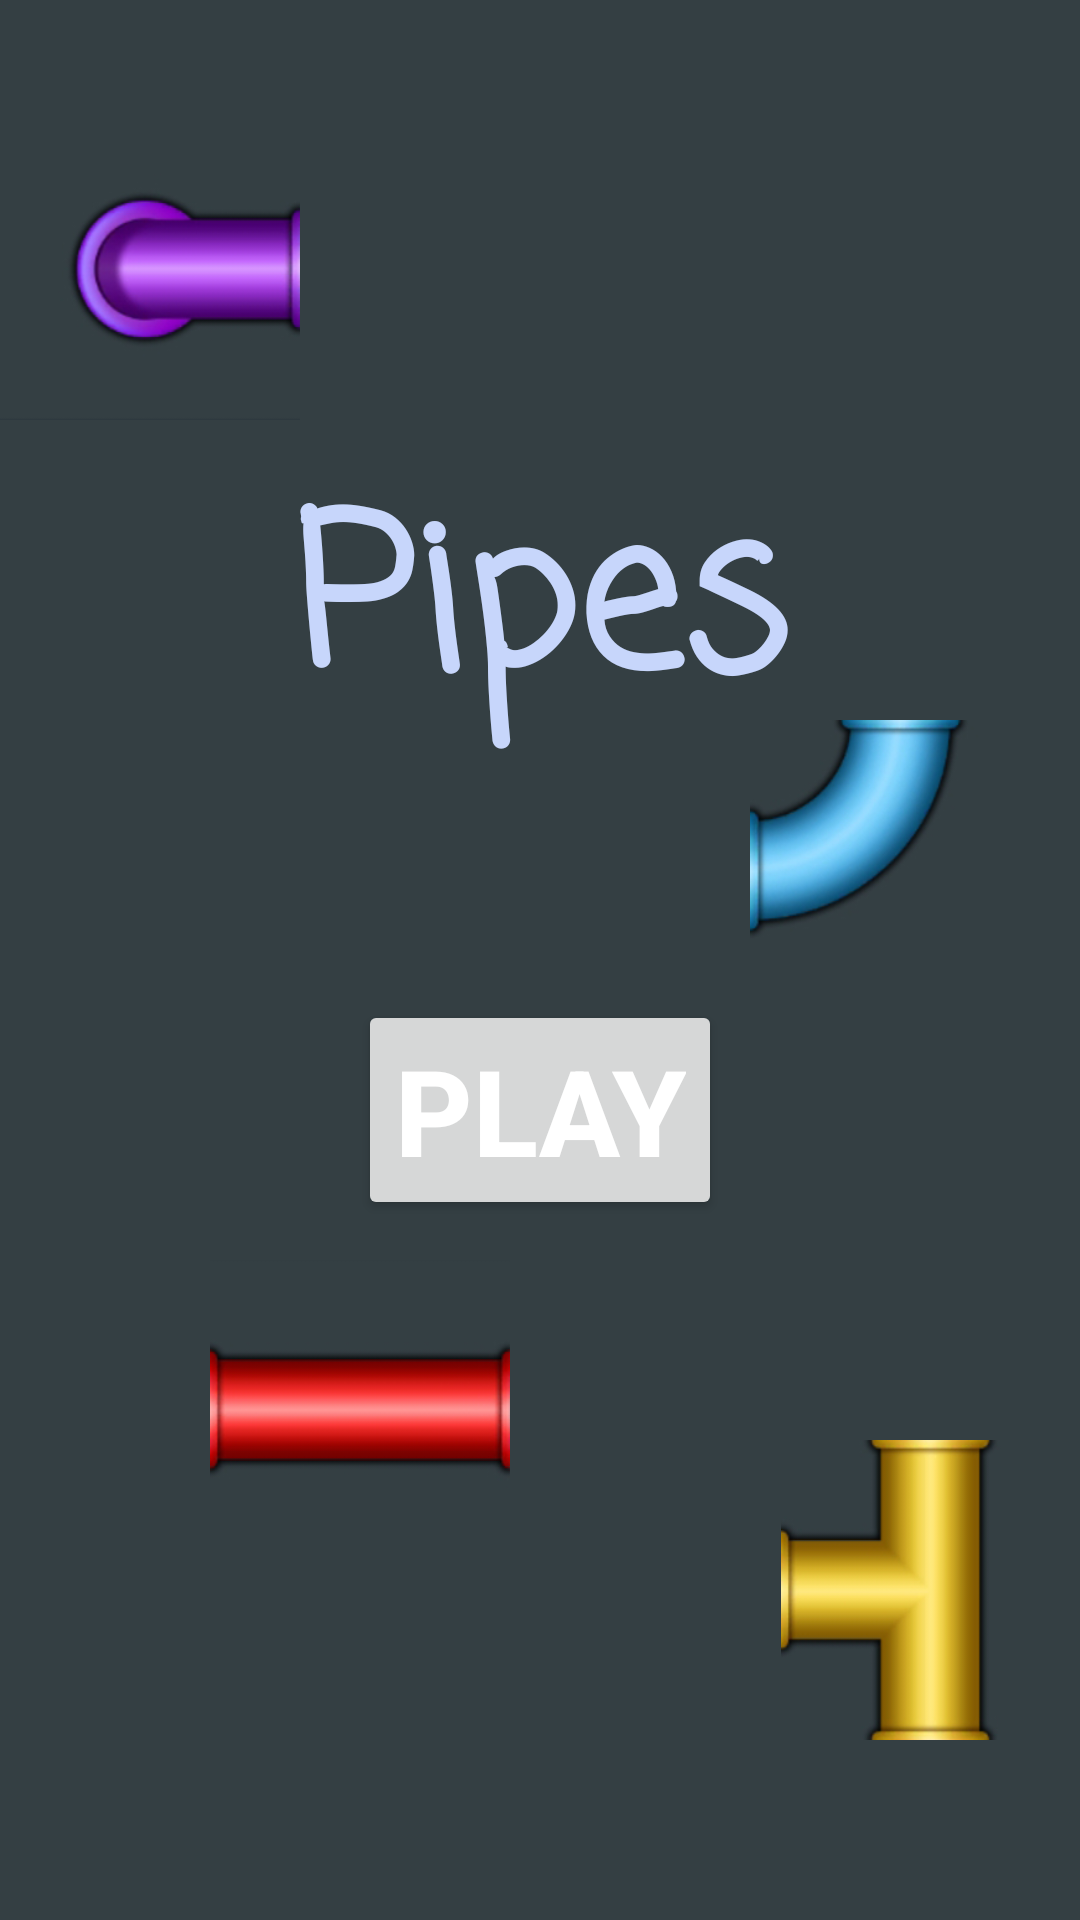

Android layout source for this screen:
<!-- AndroidManifest.xml: application theme Theme.App13 -->
<!-- res/layout/activity_start.xml -->
<?xml version="1.0" encoding="utf-8"?>

<FrameLayout
    xmlns:android="http://schemas.android.com/apk/res/android"
    xmlns:app="http://schemas.android.com/apk/res-auto"
    xmlns:tools="http://schemas.android.com/tools"
    android:layout_width="match_parent"
    android:layout_height="match_parent"
    tools:context=".StartActivity"
    android:background="#343F43"
    >
    
    <ImageView
        android:id="@+id/image_container1"
        android:layout_gravity="top"
        android:layout_width="100dp"
        android:layout_height="100dp"
        android:layout_marginTop="40dp"
        android:rotation="180"
        android:src="@drawable/truba_nachalo8"/>
    <ImageView
        android:id="@+id/image_container2"
        android:layout_gravity="center"
        android:layout_width="100dp"
        android:layout_height="100dp"
        android:layout_marginLeft="120dp"
        android:layout_marginBottom="30dp"
        android:src="@drawable/truba_povorot"
        />
    <ImageView
        android:id="@+id/image_container6"
        android:layout_gravity="bottom|right"
        android:layout_width="100dp"
        android:layout_height="100dp"
        android:layout_marginBottom="60dp"
        android:src="@drawable/troynaya_truba"
        />
    <ImageView
        android:id="@+id/image_container7"
        android:layout_gravity="bottom|left"
        android:layout_width="100dp"
        android:layout_height="100dp"
        android:layout_marginBottom="120dp"
        android:layout_marginLeft="70dp"
        android:src="@drawable/truba_pryamaya"
        />
    <TextView
        android:layout_width="wrap_content"
        android:layout_height="wrap_content"
        android:text="Pipes"
        android:textSize="70sp"
        android:textStyle="bold"
        android:fontFamily="casual"
        android:textColor="@color/purple_500"
        android:layout_gravity="center_horizontal"
        android:layout_marginTop="150dp"/>
    <Button
        android:layout_width="wrap_content"
        android:layout_height="wrap_content"
        android:text="PLAY"
        android:layout_marginTop="50dp"
        android:textStyle="bold"
        android:textSize="40sp"
        android:textColor="@color/white"
        android:layout_gravity="center"
        android:onClick="onClickStart"/>

</FrameLayout>
<!-- resources referenced by this layout -->
<resources>
  <color name="purple_500">#C7D6FB</color>
  <color name="white">#FFFFFFFF</color>
  <!-- drawable troynaya_truba: jpg bitmap (drawable, 31829 bytes) -->
  <!-- drawable truba_nachalo8: jpg bitmap (drawable, 29787 bytes) -->
  <!-- drawable truba_povorot: jpg bitmap (drawable, 27634 bytes) -->
  <!-- drawable truba_pryamaya: jpg bitmap (drawable, 28231 bytes) -->
  <style name="Theme.App13" parent="Theme.MaterialComponents.DayNight.NoActionBar">
          
          <item name="colorPrimary">@color/purple_500</item>
          <item name="colorPrimaryVariant">@color/purple_700</item>
          <item name="colorOnPrimary">@color/white</item>
          
          <item name="colorSecondary">@color/teal_200</item>
          <item name="colorSecondaryVariant">@color/teal_700</item>
          <item name="colorOnSecondary">@color/black</item>
          
          <item name="android:statusBarColor" tools:targetApi="l">?attr/colorPrimaryVariant</item>
          
      </style>
  <color name="purple_700">#FF3700B3</color>
  <color name="teal_200">#FF03DAC5</color>
  <color name="teal_700">#FF018786</color>
  <color name="black">#FF000000</color>
</resources>
